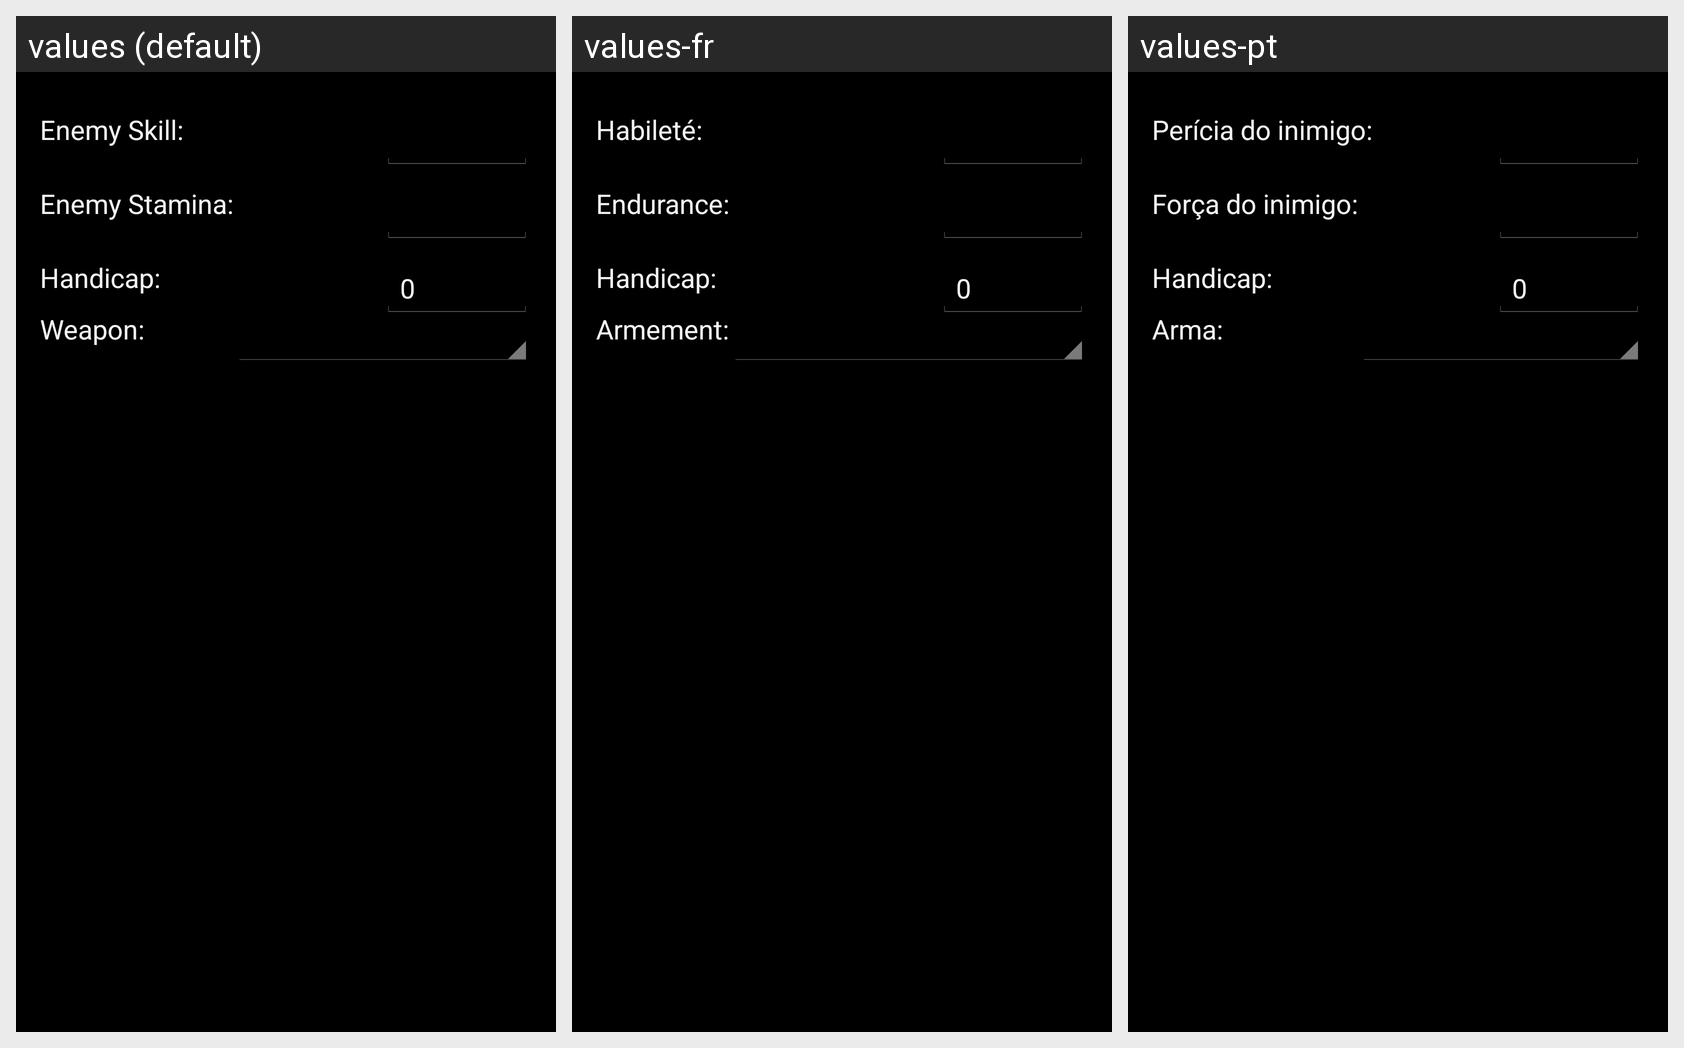

The same Android screen rendered under several of its app's locales, left to right. List the strings drawn on it with the default value and each locale's translation.
Android screen res/layout/component_12sa_add_combatant.xml rendered under 3 locales, left to right: values (default), values-fr, values-pt. Device: Nexus 5 (rendered at 1080×1920; each locale shown at half size, 540×960, under a caption strip naming it); theme AppBaseTheme.
Strings drawn on this screen, with the default value and each locale's value (text and hints the layout hard-codes, and strings that could not be matched under every locale, appear in the picture but are not listed):

enemySkill
  values: Enemy Skill:
  values-fr: Habileté:
  values-pt: Perícia do inimigo:

enemyStamina
  values: Enemy Stamina:
  values-fr: Endurance:
  values-pt: Força do inimigo:

handicap
  values: Handicap:
  values-fr: Handicap:
  values-pt: Handicap:

weapon
  values: Weapon:
  values-fr: Armement:
  values-pt: Arma:
